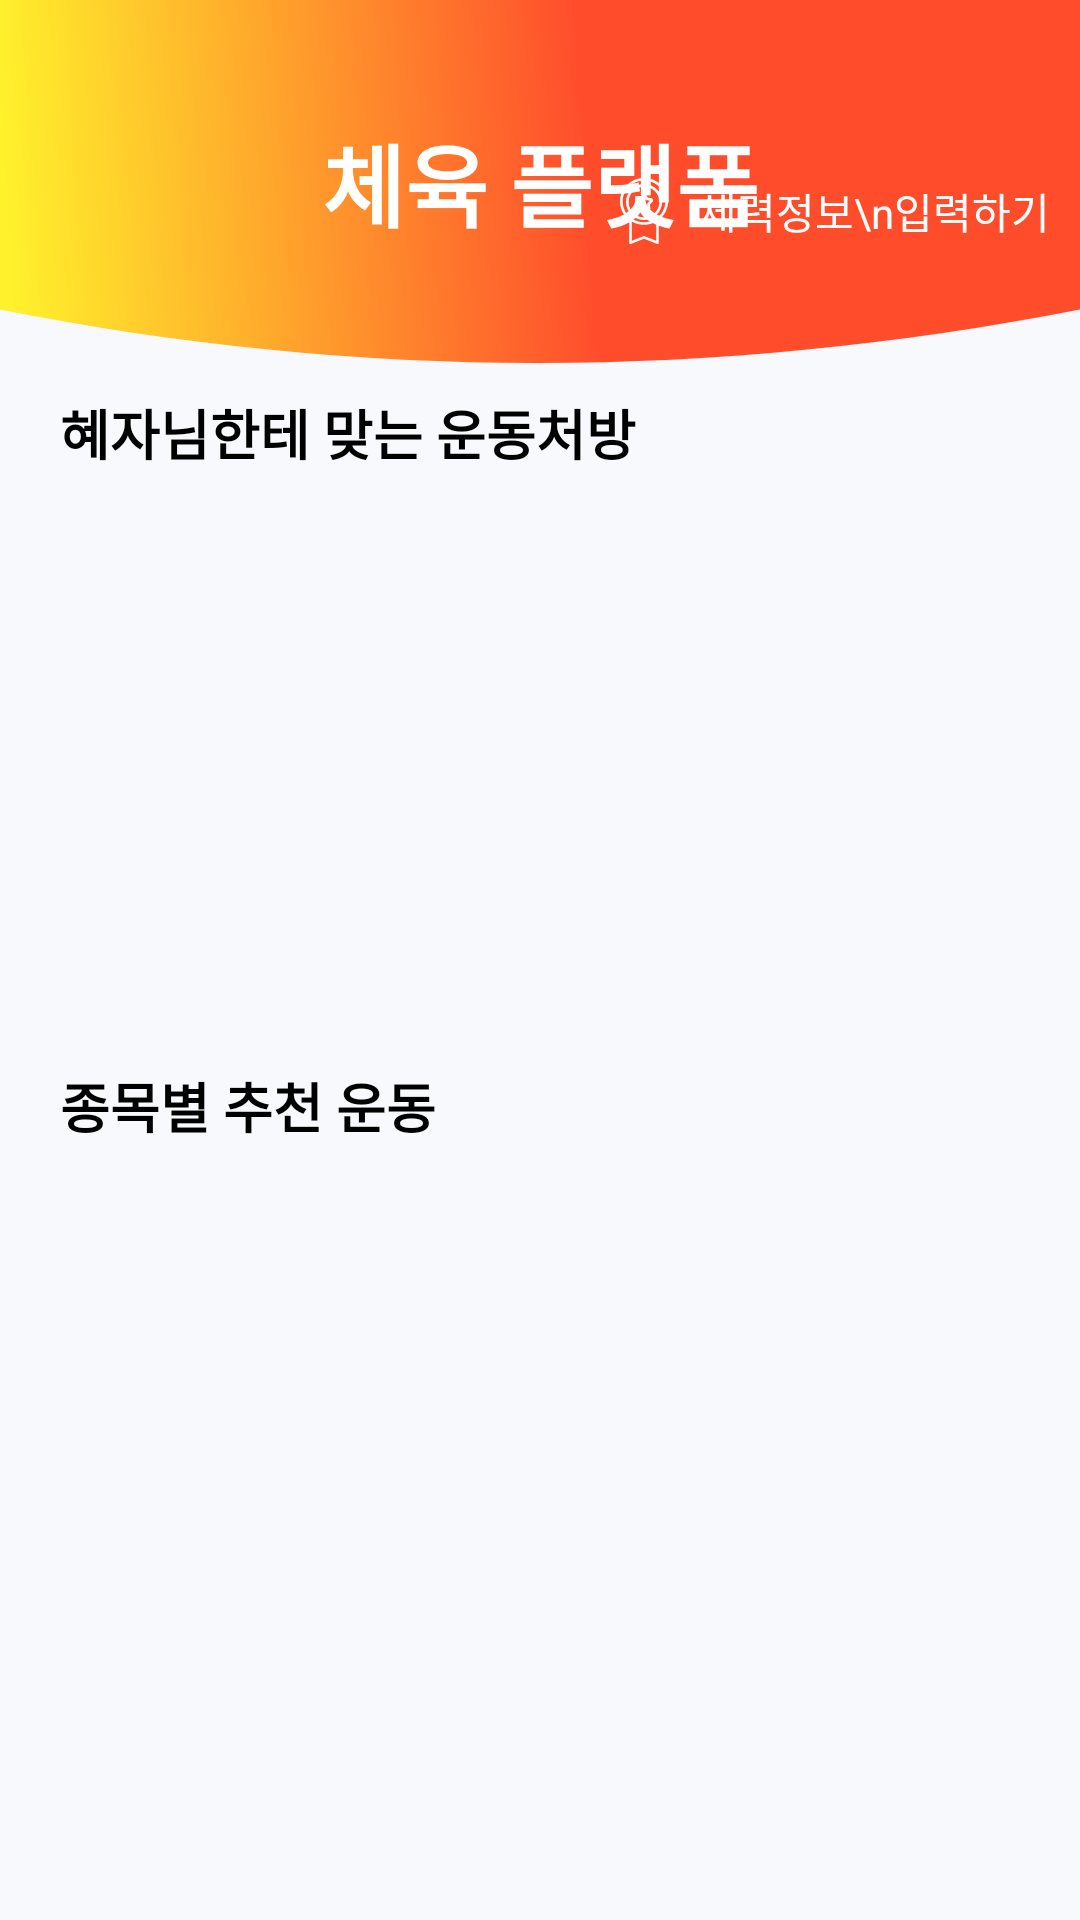

Produce the Android XML layout that renders to this screen, including the resource entries it uses.
<!-- AndroidManifest.xml: application theme Theme.PhysicalPlatform -->
<!-- res/layout/health_page.xml -->
<?xml version="1.0" encoding="utf-8"?>
<LinearLayout
    xmlns:android="http://schemas.android.com/apk/res/android"
    android:layout_width="match_parent"
    android:layout_height="match_parent"
    android:orientation="vertical"
    android:background="@color/pale_gray">

    <RelativeLayout
        android:layout_width="match_parent"
        android:layout_height="wrap_content">

        <TextView
            android:layout_width="match_parent"
            android:layout_height="wrap_content"
            android:text="체육 플랫폼"
            android:textSize="30sp"
            android:gravity="center"
            android:textColor="@color/white"
            android:textStyle="bold"
            android:background="@drawable/ic_home_background_small" />

        <LinearLayout
            android:id="@+id/healthTestLinearLayout"
            android:layout_width="wrap_content"
            android:layout_height="wrap_content"
            android:layout_alignParentRight	="true"
            android:layout_marginTop="50dp"
            android:orientation="horizontal"
            >

            <ImageView
                android:layout_width="wrap_content"
                android:layout_height="match_parent"
                android:src="@drawable/ic_health_test"
                />
            <TextView
                android:layout_width="wrap_content"
                android:layout_height="wrap_content"
                android:padding="10dp"
                android:text="체력정보\n입력하기"
                android:textColor="@color/white"
                />

        </LinearLayout>

    </RelativeLayout>

    <ScrollView
        android:layout_width="match_parent"
        android:layout_height="match_parent"
        android:paddingBottom="10dp">

        <LinearLayout
            android:layout_width="match_parent"
            android:layout_height="match_parent"
            android:layout_marginLeft="10dp"
            android:layout_marginRight="10dp"
            android:orientation="vertical"
            android:weightSum="2">

            <LinearLayout
                android:layout_width="match_parent"
                android:layout_height="wrap_content"
                android:orientation="vertical"
                android:layout_weight="1">

                <TextView
                    android:id="@+id/healthMainPageNameSet"
                    android:layout_width="match_parent"
                    android:layout_height="wrap_content"
                    android:layout_margin="10dp"
                    android:text="혜자님한테 맞는 운동처방"
                    android:textColor="@color/black"
                    android:textStyle="bold"
                    android:textSize="18sp"
                    />

                <androidx.recyclerview.widget.RecyclerView
                    android:id="@+id/bestRecyclerView"
                    android:layout_width="match_parent"
                    android:layout_height="170dp"
                    android:scrollbars="vertical"
                    android:layout_gravity="center"
                    />
            </LinearLayout>

            <LinearLayout
                android:layout_marginTop="8dp"
                android:layout_width="match_parent"
                android:layout_height="wrap_content"
                android:orientation="vertical"
                android:layout_weight="1"
                >

                <TextView
                    android:layout_width="match_parent"
                    android:layout_height="wrap_content"
                    android:layout_margin="10dp"
                    android:text="종목별 추천 운동"
                    android:textColor="@color/black"
                    android:textStyle="bold"
                    android:textSize="18sp"
                    />

                <androidx.recyclerview.widget.RecyclerView
                    android:id="@+id/trendRecyclerView"
                    android:layout_width="match_parent"
                    android:layout_height="170dp"
                    android:layout_gravity="center"
                    android:scrollbars="horizontal"
                    />
            </LinearLayout>

        </LinearLayout>
    </ScrollView>

</LinearLayout>
<!-- resources referenced by this layout -->
<resources>
  <color name="black">#FF000000</color>
  <color name="pale_gray">#F7F9FC</color>
  <color name="white">#FFFFFFFF</color>
  <!-- drawable ic_health_test: vector/xml drawable (drawable, 2775 chars, omitted) -->
  <!-- drawable ic_home_background_small (drawable) -->
  <vector xmlns:android="http://schemas.android.com/apk/res/android"
      xmlns:aapt="http://schemas.android.com/aapt"
      android:width="375dp"
      android:height="121dp"
      android:viewportWidth="375"
      android:viewportHeight="121">
    <path
        android:pathData="M0,-39L375,-39L375,103.177C311.516,115.059 248.682,121 186.5,121C124.318,121 62.151,115.059 0,103.177L0,-39Z"
        android:strokeWidth="1"
        android:fillType="evenOdd"
        android:strokeColor="#00000000">
      <aapt:attr name="android:fillColor">
        <gradient 
            android:startY="55.563557"
            android:startX="0"
            android:endY="41.87111"
            android:endX="203.46086"
            android:type="linear">
          <item android:offset="0" android:color="#FFFFF22C"/>
          <item android:offset="1" android:color="#FFFF4D2C"/>
        </gradient>
      </aapt:attr>
    </path>
  </vector>
  <style name="Theme.PhysicalPlatform" parent="Theme.MaterialComponents.DayNight.NoActionBar">
          
          <item name="colorPrimary">@color/purple_500</item>
          <item name="colorPrimaryVariant">@color/purple_700</item>
          <item name="colorOnPrimary">@color/white</item>
          
          <item name="colorSecondary">@color/teal_200</item>
          <item name="colorSecondaryVariant">@color/teal_700</item>
          <item name="colorOnSecondary">@color/black</item>
          
          <item name="android:statusBarColor" tools:targetApi="l">?attr/colorPrimaryVariant</item>
          
  
  
      </style>
  <color name="purple_500">#FF6200EE</color>
  <color name="purple_700">#FF3700B3</color>
  <color name="teal_200">#FF03DAC5</color>
  <color name="teal_700">#FF018786</color>
</resources>
